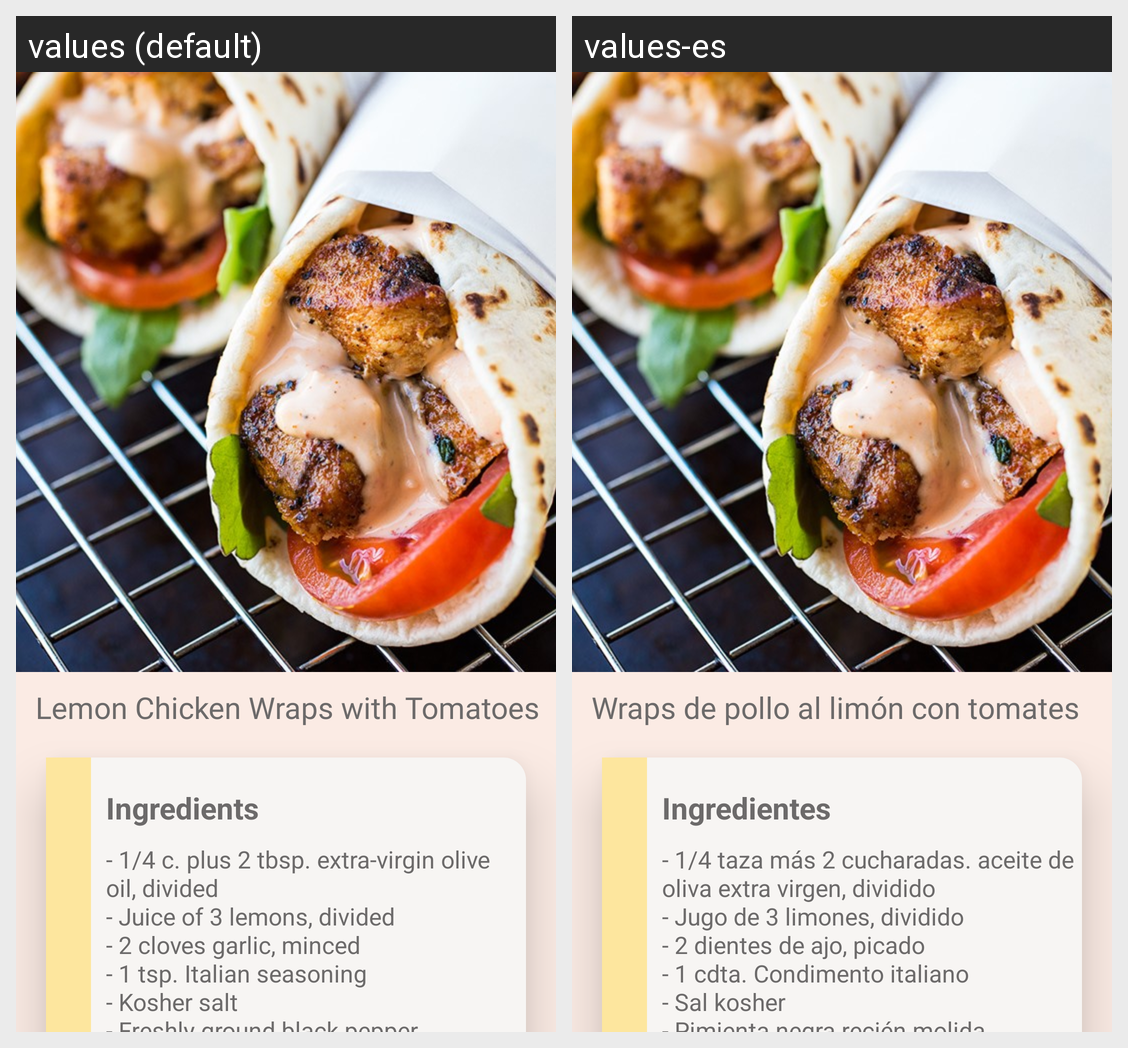

Strings drawn on this Android screen and how each of the app's shown locales translates them:
Android screen res/layout/activity_chicken__wrap.xml rendered under 2 locales, left to right: values (default), values-es. Device: Nexus 5 (rendered at 1080×1920; each locale shown at half size, 540×960, under a caption strip naming it); theme AppTheme.
Strings drawn on this screen, with the default value and each locale's value (text and hints the layout hard-codes, and strings that could not be matched under every locale, appear in the picture but are not listed):

wrap
  values: Lemon Chicken Wraps with Tomatoes
  values-es: Wraps de pollo al limón con tomates

ingredients
  values: Ingredients
  values-es: Ingredientes

ingr_wrap
  values: - 1/4 c. plus 2 tbsp. extra-virgin olive oil, divided
      - Juice of 3 lemons, divided
      - 2 cloves garlic, minced
      - 1 tsp. Italian seasoning
      - Kosher salt
      - Freshly ground black pepper 
      - 1 lb. boneless skinless chicken breasts
      - 1/2 c. plain Greek yogurt
      - 1/2 tsp. paprika
      - Hot sauce, to taste
      - Pita bread
      - Butterhead lettuce
      - Sliced tomatoes
  values-es: - 1/4 taza más 2 cucharadas. aceite de oliva extra virgen, dividido
      - Jugo de 3 limones, dividido
      - 2 dientes de ajo, picado
      - 1 cdta. Condimento italiano
      - Sal kosher
      - Pimienta negra recién molida 
      - 1 libra de pechugas de pollo deshuesadas y sin piel
      - 1/2 c. yogur griego natural
      - 1/2 cucharadita. pimentón 
      - Salsa picante, al gusto
      - Pan pita
      - Lechuga mantecosa
      - Tomates en rodajas
